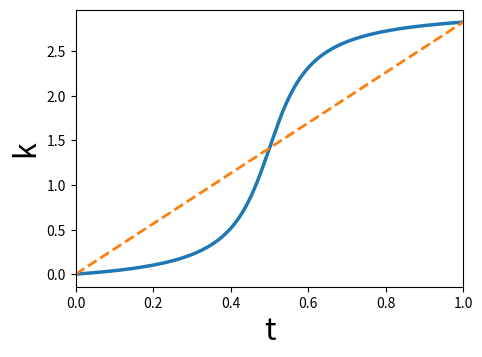

Recreate this plot in Python. (Note: this script raises an exception after producing the figure.)
import numpy as np
import matplotlib.pyplot as plt
from pathlib import Path

# ======================
# CONFIG
# ======================
d = 0.9 * np.pi
N = 2000

# ======================
# DATA
# ======================
t = np.linspace(0.0, 1.0, N)

# Nonlinear curve: k(t) = atan2( t sin d, (1-t) + t cos d )
num = t * np.sin(d)
den = (1.0 - t) + t * np.cos(d)
k = np.arctan2(num, den)

# Linear dashed line with same start/end as k(t)
k0 = k[0]
k1 = k[-1]
k_lin = k0 + (k1 - k0) * t

# ======================
# PLOT
# ======================
plt.figure(figsize=(5.0, 3.6))
plt.plot(t, k, linewidth=2.5)
plt.plot(t, k_lin, linestyle="--", linewidth=2.0)

plt.xlabel("t",fontsize=22)
plt.ylabel("k",fontsize=22)
plt.xlim(0, 1)
handles, labels = plt.gca().get_legend_handles_labels()
if labels:
    plt.legend()

# Save to the SAME folder as this .py file
out_dir = Path(__file__).resolve().parent
out_png = out_dir / "k_curve_d_0p9pi_with_linear_endpoint_match.png"

plt.tight_layout()
plt.savefig(out_png, dpi=200)
plt.close()

print("Saved:", out_png)
